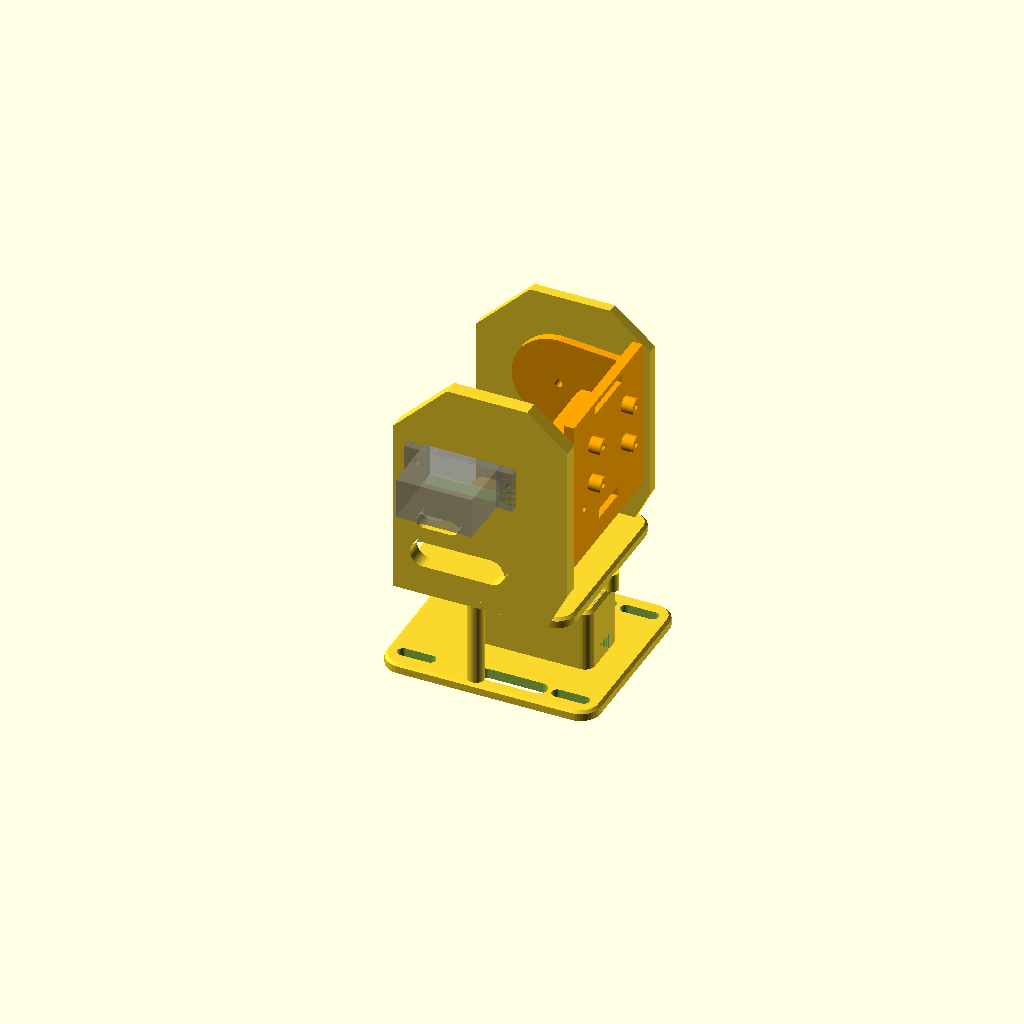
Cell 1 — every parameter at its default value.
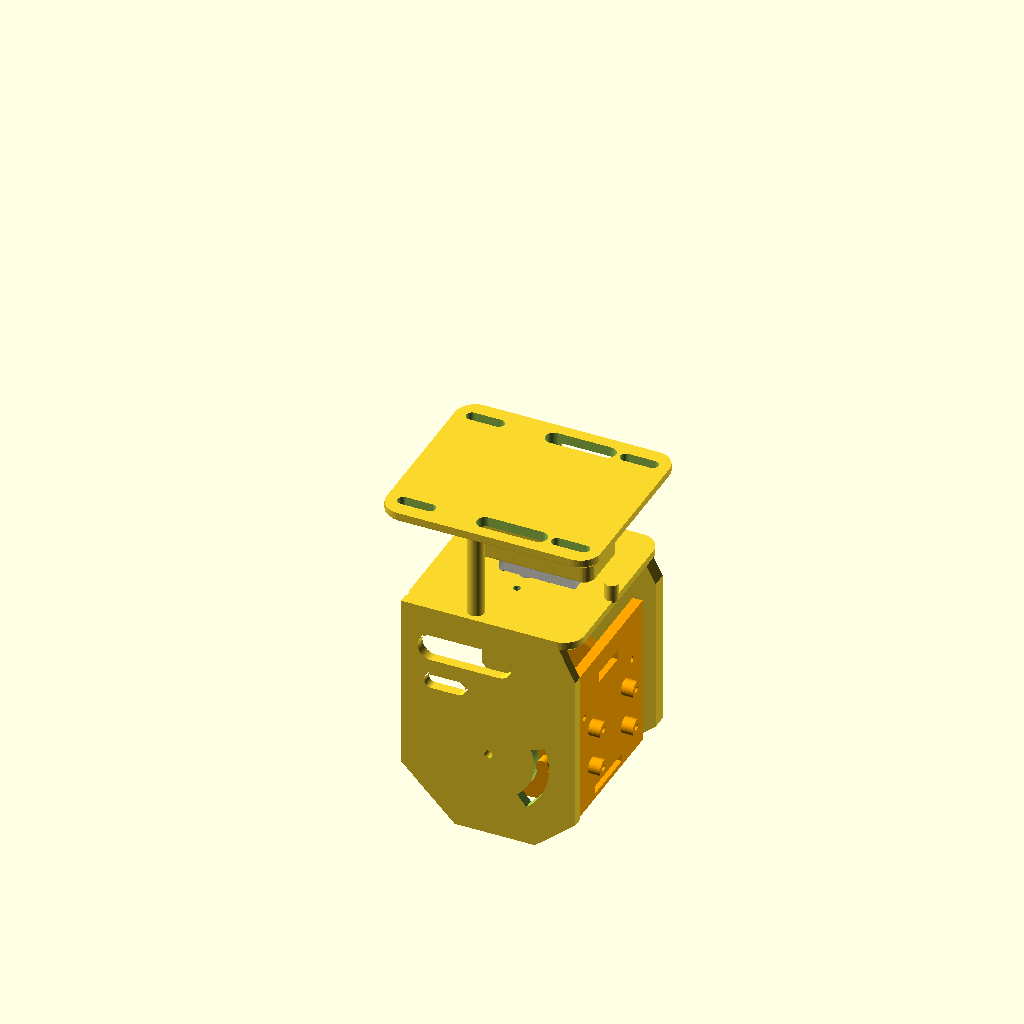
Cell 2 — colgado set to true, the other parameters unchanged.
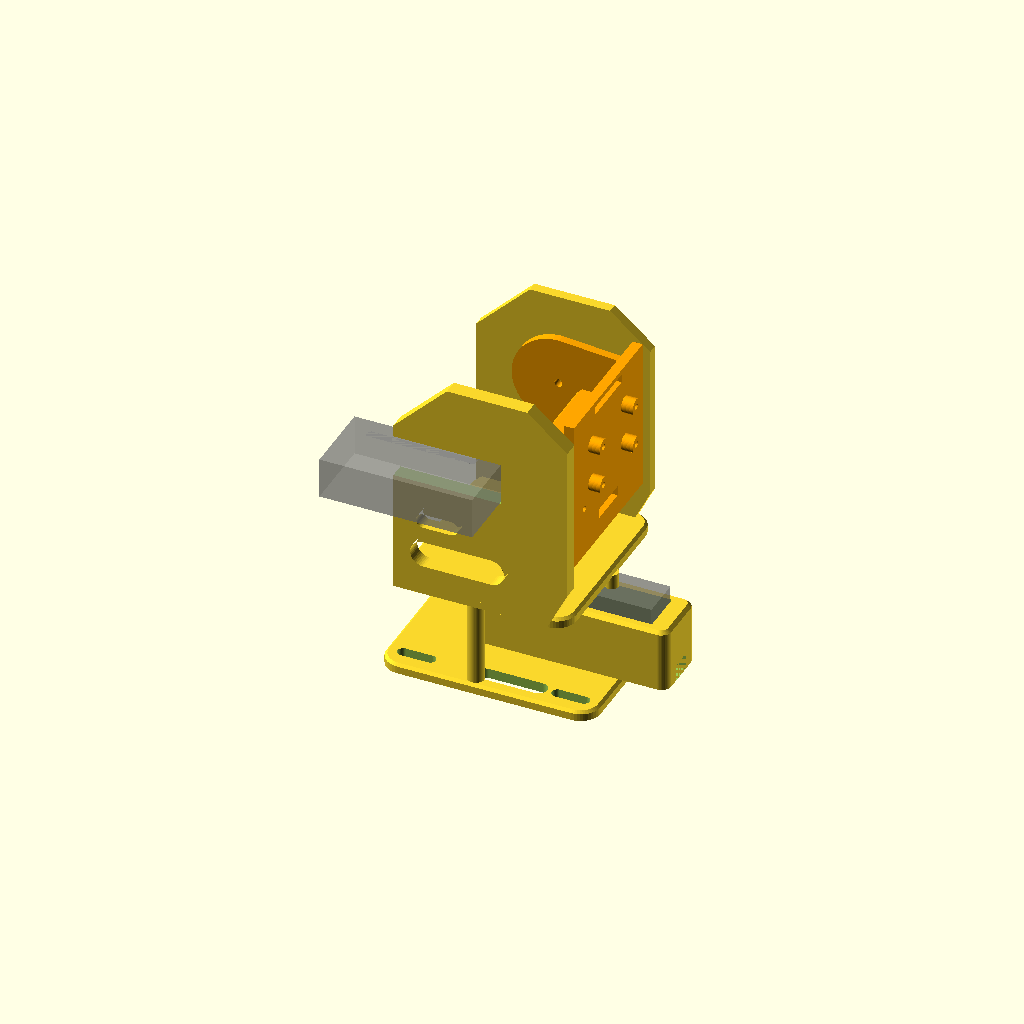
Cell 3: the same model with sv_L = 45.6.
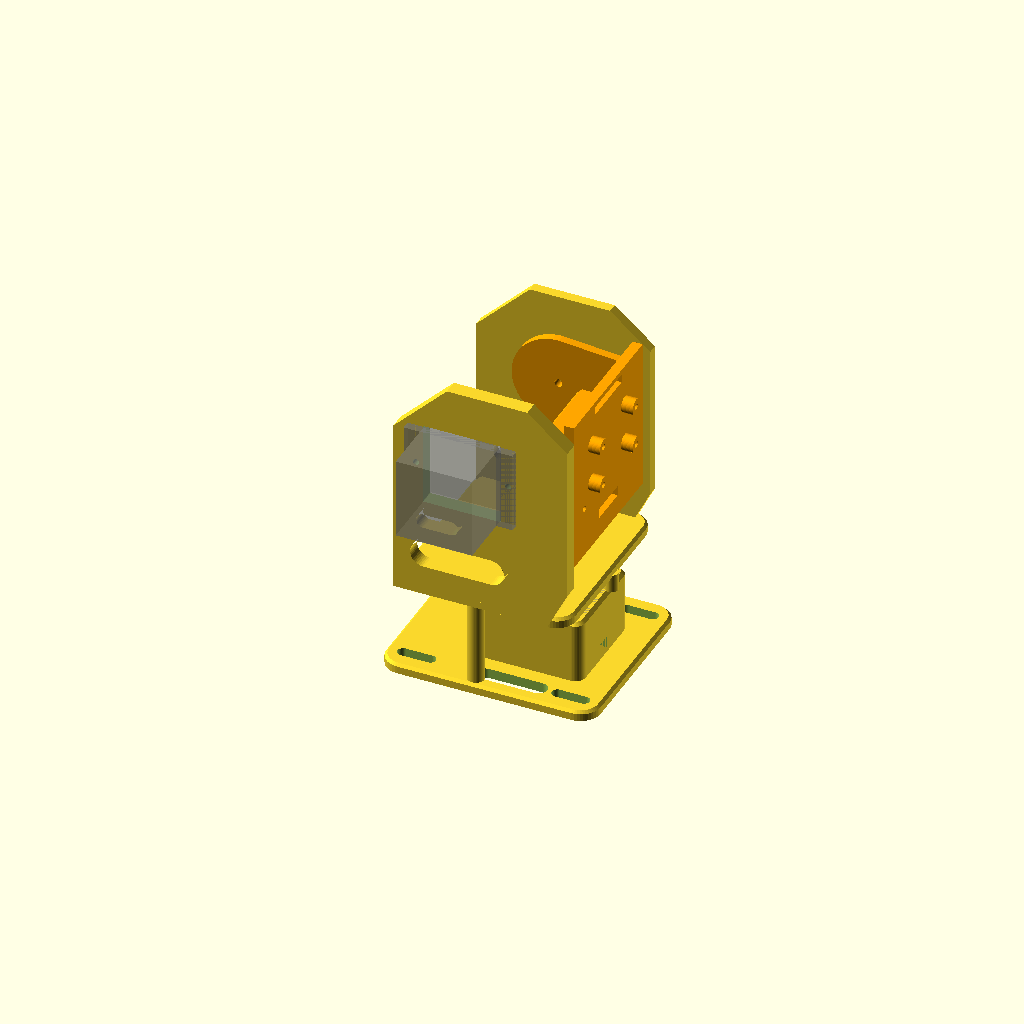
Cell 4: the same model with sv_W = 24.4.
All cells are drawn from one camera (rotation 55°, 0°, 25°, orthographic, colour scheme Cornfield), so only the parameter changes between them.
Source of the model, 05_HARDWARE_Y_VARIANTES/piezas_3d/pan_tilt_servos.scad:
// Pan-tilt de 2 servos (MG90D) para el plus: variantes D, E y F de 05_HARDWARE_Y_VARIANTES/VARIANTES.md
// OpenSCAD 2021.01 o más nuevo. COMPILADA (2021.01), NO IMPRESA: ver "Qué no se puede verificar" en VARIANTES.md.
//
// Ejes (como el dron): X = adelante, Y = izquierda, Z = arriba. Cabeceo POSITIVO = la cámara mira hacia ARRIBA.
// Tres piezas para imprimir (cambia `parte`, F5 para ver, F6 y exportar STL):
//   "base"        placa al chasis + soporte del servo de PAN (eje vertical)
//   "plataforma"  mesa que gira con el PAN + dos mejillas que sostienen el servo de TILT
//   "cuna"        cuna que gira con el TILT: lleva la cámara y el TF-Luna, y el PIN del tope mecánico
//   "vista"       las tres armadas, con los servos en gris (para mirar; usa `angulo_vista` para ver el tope)
// Material sugerido: PETG o PLA+, 0.2 mm de capa, 3 perímetros, 30-40 % de relleno. Tornillos: M2 autorroscantes
// (servo, cuerno), M3 con tuerca (placa al chasis).
//
// TODAS las medidas marcadas "MEDIR" salen de la hoja de datos del MG90D o de memoria: mide con calibrador
// los servos y el cuerno que te lleguen y cambia solo estos números.

parte = "vista";
carga = "csi_luna";       // "csi_luna" (variante H: CSI IMX219 + TF-Luna en una placa frontal) | "usb" (diseño anterior, con cubierta y cuadrícula M2)
angulo_vista = 0;        // cabeceo del MUNDO para la vista armada (prueba -44 y 14: el pin debe tocar el final de la ranura)
$fn = 48;

// ---- servo MG90D (cuerpo sin cuerno) — MEDIR ----
sv_L = 22.8;             // largo del cuerpo
sv_W = 12.2;             // ancho
sv_H = 22.5;             // alto, de la cara de abajo a la cara de arriba del cuerpo
sv_eje = 5.9;            // del eje al extremo corto del cuerpo
sv_oreja_tot = 32.5;     // largo total con orejas
sv_oreja_t = 2.5;        // espesor de la oreja
sv_oreja_z = 4.5;        // de la cara de arriba del cuerpo a la cara de arriba de la oreja
sv_oreja_sep = 27.5;     // separación de los tornillos de las orejas
sv_tol = 0.3;            // holgura del hueco (impresora)
cuerno_h = 3.5;          // alto del cuerno sobre la cara de arriba del cuerpo — MEDIR
cuerno_r = 7.0;          // radio de los 4 agujeros del cuerno en cruz — MEDIR

// ---- tope mecánico del PAN (giro izquierda-derecha, sin regla dura propia; D-056 revocada: el pan se mueve) ----
// Un pin bajo la plataforma topa contra dos postes de la base. Ángulos medidos desde la mirada hacia adelante, + = izquierda (visto desde arriba
// del módulo). El recorrido real del MG90D (1000-2000 µs ≈ 90-120°; con 500-2500 µs, hasta ~180°) se confirma en banco: si no llega a ±90°, bajar pan_max.
pan_min = -90;
pan_max = 90;
pan_margen_deg = 1.0;          // los topes quedan 1° DENTRO del recorrido
R_pan = 25;                    // radio del pin y de los postes respecto al eje del pan
pan_pin_d = 4; pan_post_d = 5;
angulo_pan = 0;                // para la vista armada: giro del pan
pan_delta = 2 * asin((pan_pin_d/2 + pan_post_d/2) / (2 * R_pan));   // ángulo que separa el centro del pin del centro del poste al tocarse
// ---- tope mecánico del TILT (regla dura 1: pitch entre -45° y +15°) ----
// El módulo va COLGADO bajo el chasis (de cabeza, como un gimbal): la placa de la base se atornilla a la cara de abajo del
// chasis y la cuna cuelga. Los ángulos de abajo son del MUNDO (cabeceo + = la cámara mira hacia arriba). Colgado, "mirar
// hacia abajo" es el lado libre del giro (la cuna se aleja de la plataforma), por eso aquí cabe mirar hasta el nadir (−90°).
colgado = false;          // false = opción 1 (arriba, delante de la caja de la Jetson, recomendada); true = opción 2 (colgado bajo el chasis). Cambia el sentido de los topes del tilt: imprime la plataforma que corresponda
rango_ancho = false;     // false = regla dura 1 (−45°..+15°). true = −90°..+45°: SOLO capacidad mecánica; NO usar mientras la regla dura siga vigente
tilt_min = rango_ancho ? -90 : -45;
tilt_max = rango_ancho ? 45 : 15;
margen_interior_deg = 1.0;  // los topes quedan 1° DENTRO del rango, para que la tolerancia de impresión nunca lo amplíe
R_tope = 16;                // radio del pin respecto al eje del tilt
pin_d = 4;

// ---- geometría ----
cuna_w = carga == "csi_luna" ? 44 : 56;   // ancho exterior de la cuna (csi_luna: el TF-Luna de 35 mm y la CSI de 25 mm van apilados, no lado a lado)
pared_cuna = 2.5;
pared_A = 4;             // pared de la cuna donde se atornilla el cuerno (más gruesa)
gap_cuerno = cuerno_h + 0.5;   // entre la mejilla del servo y la pared A
gap_B = 0.6;
mejilla_B = 3;
z_eje_rel = carga == "csi_luna" ? 40 : 38;          // altura del eje del tilt sobre la plataforma (con 45° de bajada la cuna no toca la plataforma)
deck_x0 = carga == "csi_luna" ? 6 : 8;
deck_x1 = carga == "csi_luna" ? 24 : 45;   // la carga llega hasta aquí
deck_t = 3;
paso_agujeros = 10;      // cuadrícula M2 de la cubierta: x = 15, 25, 35 e y = -20..20 de 10 en 10 (los soportes de cámara y LiDAR usan este paso)
base_x = 64; base_y = 56; placa_t = 3;
plataforma_t = 3;

// ---- derivados (marco del servo de PAN: eje en el origen, cara de arriba del cuerpo en z = 0) ----
z_placa_sup = -sv_H - 1;
zp0 = cuerno_h + 0.5;                    // fondo de la plataforma
z_eje = zp0 + plataforma_t + z_eje_rel;  // eje del tilt
yA = -(cuna_w/2 + gap_cuerno);           // cara interior de la mejilla A (servo de tilt)
yB = cuna_w/2 + gap_B;                   // cara interior de la mejilla B (ranura del tope)
delta = asin(pin_d/2 / R_tope);          // ángulo que el pin ocupa a cada lado de su centro
// Ángulos del tope en el marco del módulo (arriba = +): colgado, el mundo está invertido respecto al módulo.
a_min = colgado ? -(tilt_max - margen_interior_deg) : tilt_min + margen_interior_deg;
a_max = colgado ? -(tilt_min + margen_interior_deg) : tilt_max - margen_interior_deg;

// ---- carga CSI + TF-Luna (medidas oficiales; ver ESTADO_IMPRESION.md) ----
// IMX219 (Raspberry Pi Camera Module 2): placa 23.862 x 25, agujeros Φ2.2 a 12.5 x 21 mm, lente sobre la columna de 14.5 mm (dibujo oficial).
csi_w = 25; csi_h = 23.862; csi_sep_y = 21; csi_dz1 = -9.931; csi_dz2 = 2.569; csi_lente_dz = 2.569;
sep_csi = 3.5;                 // separadores bajo la placa de la CSI
// TF-Luna (ficha oficial): 35 de ancho con orejas, 21.25 de alto, 13.5 de fondo; agujeros Φ2.2 a 30.5 mm, 9 mm bajo el borde de arriba.
luna_w = 35; luna_h = 21.25; luna_oreja_sep = 30.5; luna_oreja_z = 9;
z_lente_csi = 6;               // altura del lente de la CSI sobre el eje del tilt
z_lente_luna = -12.4;          // altura del lente del Luna (a la altura de sus agujeros)
carga_t = 3;                   // espesor de la placa frontal de la carga

// ---- ayudas de forma (diseño): placas de esquinas redondas con el canto de arriba biselado ----
module rrect2d(x0, x1, y0, y1, r) { hull() for (x = [x0 + r, x1 - r]) for (y = [y0 + r, y1 - r]) translate([x, y]) circle(r); }
module placa_r(x0, x1, y0, y1, z0, h, r, ch = 0.8) {
    hull() {
        translate([0, 0, z0]) linear_extrude(h - ch) rrect2d(x0, x1, y0, y1, r);
        translate([0, 0, z0]) linear_extrude(h) rrect2d(x0 + ch, x1 - ch, y0 + ch, y1 - ch, max(r - ch, 0.5));
    }
}
module ventana2d(x1, x2, z, r) { hull() for (x = [x1, x2]) translate([x, z]) circle(r); }   // ventana "estadio"
// mejilla: perfil alado en el plano XZ, de espesor t que empieza en y0 y va hacia +Y
module mejilla(y0, t) {
    translate([0, y0 + t, 0]) rotate([90, 0, 0]) linear_extrude(t) difference() {
        polygon([[-26, zp0], [20, zp0], [26, zp0 + 12], [26, z_eje + 16], [14, z_eje + 26], [-10, z_eje + 26], [-26, z_eje + 10]]);
        ventana2d(-17, 3, zp0 + 13, 4);
        ventana2d(-17, -9, zp0 + 24, 2.2);
    }
}

// ---- servo ----
module servo_fantasma() {
    color("gray", 0.5) {
        translate([-sv_eje, -sv_W/2, -sv_H]) cube([sv_L, sv_W, sv_H]);
        translate([sv_L/2 - sv_eje - sv_oreja_tot/2, -sv_W/2, -sv_oreja_z - sv_oreja_t])
            cube([sv_oreja_tot, sv_W, sv_oreja_t]);
        cylinder(d = 4.8, h = cuerno_h);
    }
}
// hueco del cuerpo entre z1 (abajo) y z2 (arriba) + agujeros autorroscantes de las orejas entre z3 y z4
module servo_hueco(z1, z2, z3, z4) {
    translate([-sv_eje - sv_tol, -sv_W/2 - sv_tol, z1]) cube([sv_L + 2*sv_tol, sv_W + 2*sv_tol, z2 - z1]);
    for (s = [-1, 1])
        translate([sv_L/2 - sv_eje + s*sv_oreja_sep/2, 0, z3]) cylinder(d = 1.8, h = z4 - z3);
}
// Transformación del servo de TILT: eje del servo a lo largo de +Y, cuerpo hacia atrás (-X)
module en_tilt() {
    translate([0, yA, z_eje]) rotate([0, 180, 0]) rotate([-90, 0, 0]) children();
}

// ---- piezas ----
module base_srv() {
    // placa con 4 ranuras M3 (largas en X: ajustan la separación al chasis) + bloque del servo de PAN
    difference() {
        union() {
            placa_r(-base_x/2, base_x/2, -base_y/2, base_y/2, z_placa_sup - placa_t, placa_t, 6);
            placa_r(-sv_eje - 6, sv_L - sv_eje + 6, -sv_W/2 - 3, sv_W/2 + 3, z_placa_sup, -sv_oreja_z - z_placa_sup, 3, 1.0);  // ancho para las orejas
            // postes del tope del pan: del plano de la placa hasta 1.5 mm sobre la cara de arriba del cuerpo del servo
            for (a = [pan_max - pan_margen_deg + pan_delta, pan_min + pan_margen_deg - pan_delta])
                translate([R_pan * cos(a), R_pan * sin(a), z_placa_sup - 0.5]) cylinder(d = pan_post_d, h = 1.5 - z_placa_sup + 0.5);
        }
        servo_hueco(z_placa_sup + 1, -sv_oreja_z + 1, -sv_oreja_z - 9, -sv_oreja_z + 0.01);
        for (sx = [-1, 1]) for (sy = [-1, 1])
            hull() for (dx = [-4, 4])
                translate([sx*(base_x/2 - 9) + dx, sy*(base_y/2 - 6), z_placa_sup - placa_t - 1]) cylinder(d = 3.4, h = placa_t + 2);
        // (los postes del tope del pan se suman en la unión de abajo)
        // ventanas "estadio" de aligeramiento a los lados del bloque (diseño)
        for (sy = [-1, 1]) hull() for (dx = [-8, 8]) translate([5.5 + dx, sy * 22, z_placa_sup - placa_t - 1]) cylinder(d = 5, h = placa_t + 2);
        // paso del cable del servo
        translate([sv_L - sv_eje - 2, -3, z_placa_sup]) cube([8, 6, 5]);
    }
}
module plataforma_srv() {
    difference() {
        union() {
            placa_r(-26, 26, yA - sv_oreja_z, yB + mejilla_B, zp0, plataforma_t, 6);
            // mejilla A (servo de tilt, espesor = sv_oreja_z) y mejilla B (ranura del tope), con perfil alado y ventanas
            mejilla(yA - sv_oreja_z, sv_oreja_z);
            mejilla(yB, mejilla_B);
            // pin del tope del pan, colgando de la cara de abajo de la plataforma
            translate([R_pan, 0, -1]) cylinder(d = pan_pin_d, h = zp0 + 1 + 0.5);
        }
        // 4 agujeros del cuerno del servo de PAN
        for (a = [0, 90, 180, 270]) translate([cuerno_r*cos(a), cuerno_r*sin(a), zp0 - 1]) cylinder(d = 2.2, h = plataforma_t + 2);
        // hueco del servo de tilt en la mejilla A
        en_tilt() servo_hueco(-sv_oreja_z - 0.1, 1, -sv_oreja_z - 0.1, -1);
        // pivote M2 en la mejilla B
        translate([0, yB - 1, z_eje]) rotate([-90, 0, 0]) cylinder(d = 2.4, h = mejilla_B + 2);
        // ranura de arco del tope: de a_min-delta a a_max+delta, ancho radial = pin + holgura
        translate([0, yB + mejilla_B + 1, 0]) rotate([90, 0, 0]) linear_extrude(mejilla_B + 2)
            translate([0, z_eje]) polygon(arco(R_tope - pin_d/2 - 0.2, R_tope + pin_d/2 + 0.2, a_min - delta, a_max + delta));
    }
}
function arco(r1, r2, a1, a2, n = 24) = concat(
    [for (i = [0:n]) [r2*cos(a1 + (a2 - a1)*i/n), r2*sin(a1 + (a2 - a1)*i/n)]],
    [for (i = [n:-1:0]) [r1*cos(a1 + (a2 - a1)*i/n), r1*sin(a1 + (a2 - a1)*i/n)]]);

module cuna_tilt() {
    // marco del tilt: eje en el origen, cabeceo 0 = mira a +X
    difference() {
        union() {
            // pared A (cuerno) y pared B (pivote + pin)
            translate([0, -cuna_w/2, 0]) rotate([90, 0, 0]) mirror([0, 0, 1]) linear_extrude(pared_A) pared_2d();
            translate([0, cuna_w/2 - pared_cuna, 0]) rotate([90, 0, 0]) mirror([0, 0, 1]) linear_extrude(pared_cuna) pared_2d();
            // cubierta
            placa_r(deck_x0, deck_x1, -cuna_w/2, cuna_w/2, -deck_t, deck_t, 4, 0.8);
            if (carga == "csi_luna") placa_carga();
            // pin del tope: sale de la pared B hacia la mejilla B
            translate([R_tope, cuna_w/2, 0]) rotate([-90, 0, 0]) cylinder(d = pin_d, h = gap_B + mejilla_B - 0.5);
        }
        // pivote M2 y agujeros del cuerno
        translate([0, -cuna_w/2 - 1, 0]) rotate([-90, 0, 0]) cylinder(d = 1.8, h = pared_A + 2);
        for (a = [0, 90, 180, 270]) translate([cuerno_r*cos(a), -cuna_w/2 - 1, cuerno_r*sin(a)]) rotate([-90, 0, 0]) cylinder(d = 1.8, h = pared_A + 2);
        translate([0, cuna_w/2 - pared_cuna - 1, 0]) rotate([-90, 0, 0]) cylinder(d = 2.4, h = pared_cuna + gap_B + 4);
        // cuadrícula M2 de la cubierta (solo en el diseño con cubierta)
        if (carga == "usb") for (x = [15, 25, 35]) for (y = [-20, -10, 0, 10, 20])
            translate([x, y, -deck_t - 1]) cylinder(d = 2.2, h = deck_t + 2);
        if (carga == "csi_luna") agujeros_carga();
    }
}
// placa frontal de la carga: cara de adelante en x = deck_x1. Arriba la CSI, abajo el TF-Luna, lentes paralelos.
module placa_carga() {
    zt = z_lente_csi - csi_lente_dz + csi_h/2 + 3;     // borde de arriba de la placa
    zb = z_lente_luna - (luna_h - luna_oreja_z) - 3;   // borde de abajo
    translate([deck_x1 - carga_t, -cuna_w/2, zb]) cube([carga_t, cuna_w, zt - zb]);
    // separadores de la CSI sobre la cara de adelante
    zc = z_lente_csi - csi_lente_dz;                    // centro de la placa de la CSI
    for (y = [-csi_sep_y/2, csi_sep_y/2]) for (dz = [csi_dz1, csi_dz2])
        translate([deck_x1, y, zc + dz]) rotate([0, 90, 0]) cylinder(d = 4.8, h = sep_csi);
}
module agujeros_carga() {
    zc = z_lente_csi - csi_lente_dz;
    for (y = [-csi_sep_y/2, csi_sep_y/2]) for (dz = [csi_dz1, csi_dz2])       // M2 autorroscante en los separadores
        translate([deck_x1 - carga_t - 1, y, zc + dz]) rotate([0, 90, 0]) cylinder(d = 1.8, h = carga_t + sep_csi + 1.01);
    for (y = [-luna_oreja_sep/2, luna_oreja_sep/2])                          // los dos agujeros de las orejas del Luna
        translate([deck_x1 - carga_t - 1, y, z_lente_luna]) rotate([0, 90, 0]) cylinder(d = 1.8, h = carga_t + 1.01);
    translate([deck_x1 - carga_t - 1, -8.5, zc + csi_h/2 - 1]) cube([carga_t + 2, 17, 2.5]);   // paso del flex de la CSI (16 mm de ancho)
    translate([deck_x1 - carga_t - 1, -6, z_lente_luna - 9]) cube([carga_t + 2, 12, 3]);       // paso del cable del Luna
}
module pared_2d() {
    difference() {
        offset(r = 2) offset(delta = -2) hull() { circle(r = 14); translate([deck_x1 - 4, -deck_t]) square([4, 15]); }
        ventana2d(22, 36, 6.5, 2.4);   // ventana "estadio" de aligeramiento (diseño)
    }
}

// ---- salida ----
if (parte == "base") translate([0, 0, sv_H + 1 + placa_t]) base_srv();
if (parte == "plataforma") translate([0, 0, -zp0]) plataforma_srv();
if (parte == "cuna") translate([0, 0, cuna_w/2]) rotate([90, 0, 0]) cuna_tilt();   // apoyada sobre la pared A para imprimir
if (parte == "asm_base") base_srv();
if (parte == "asm_plataforma") plataforma_srv();
if (parte == "asm_cuna") cuna_tilt();   // marco de la cuna: el eje del tilt en el origen
if (parte == "vista") {
    rotate([colgado ? 180 : 0, 0, 0]) {
        base_srv();
        servo_fantasma();
        rotate([0, 0, colgado ? -angulo_pan : angulo_pan]) {
            plataforma_srv();
            en_tilt() servo_fantasma();
            color("orange") translate([0, 0, z_eje]) rotate([0, colgado ? angulo_vista : -angulo_vista, 0]) cuna_tilt();
        }
    }
}
Parameter table extracted from the source (name, type, default, range or options):
parte: string, default "vista"
carga: string, default "csi_luna"
angulo_vista: number, default 0
sv_L: number, default 22.8
sv_W: number, default 12.2
sv_H: number, default 22.5
sv_eje: number, default 5.9
sv_oreja_tot: number, default 32.5
sv_oreja_t: number, default 2.5
sv_oreja_z: number, default 4.5
sv_oreja_sep: number, default 27.5
sv_tol: number, default 0.3
cuerno_h: number, default 3.5
cuerno_r: number, default 7
pan_min: number, default -90
pan_max: number, default 90
pan_margen_deg: number, default 1
R_pan: number, default 25
angulo_pan: number, default 0
colgado: bool, default false
rango_ancho: bool, default false
margen_interior_deg: number, default 1
R_tope: number, default 16
pin_d: number, default 4
pared_cuna: number, default 2.5
pared_A: number, default 4
gap_B: number, default 0.6
mejilla_B: number, default 3
deck_t: number, default 3
paso_agujeros: number, default 10
plataforma_t: number, default 3
sep_csi: number, default 3.5
z_lente_csi: number, default 6
z_lente_luna: number, default -12.4
carga_t: number, default 3
